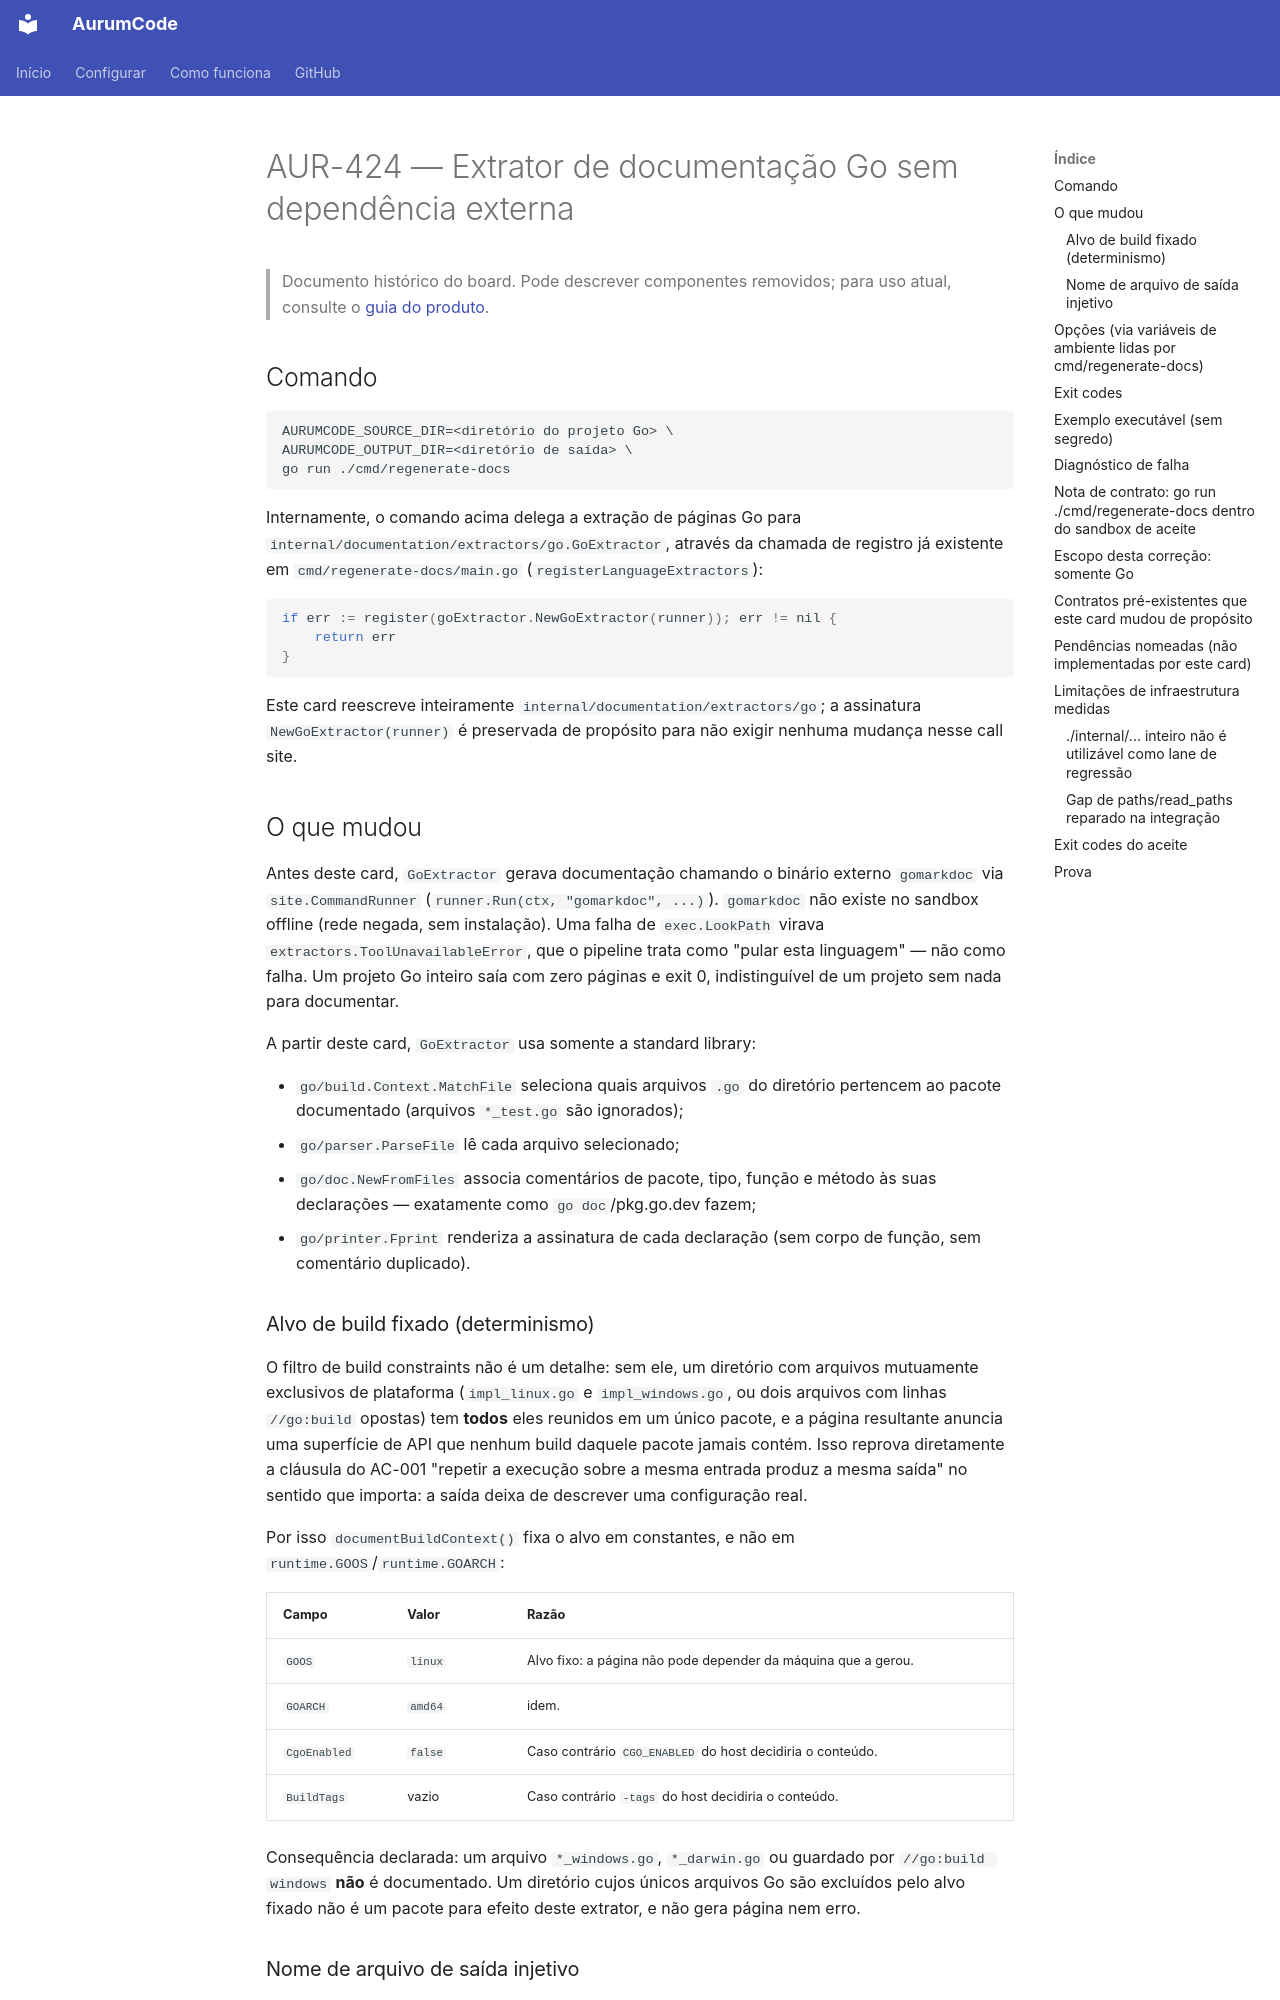

repository: Mpaape/AurumCode · page: specs/AUR-424/index.html · generator: mkdocs

# AUR-424 — Extrator de documentação Go sem dependência externa

> Documento histórico do board. Pode descrever componentes removidos; para uso atual, consulte o [guia do produto](../README.md).

## Comando

```
AURUMCODE_SOURCE_DIR=<diretório do projeto Go> \
AURUMCODE_OUTPUT_DIR=<diretório de saída> \
go run ./cmd/regenerate-docs
```

Internamente, o comando acima delega a extração de páginas Go para
`internal/documentation/extractors/go.GoExtractor`, através da chamada de
registro já existente em `cmd/regenerate-docs/main.go`
(`registerLanguageExtractors`):

```go
if err := register(goExtractor.NewGoExtractor(runner)); err != nil {
    return err
}
```

Este card reescreve inteiramente `internal/documentation/extractors/go`; a
assinatura `NewGoExtractor(runner)` é preservada de propósito para não exigir
nenhuma mudança nesse call site.

## O que mudou

Antes deste card, `GoExtractor` gerava documentação chamando o binário externo
`gomarkdoc` via `site.CommandRunner` (`runner.Run(ctx, "gomarkdoc", ...)`).
`gomarkdoc` não existe no sandbox offline (rede negada, sem instalação). Uma
falha de `exec.LookPath` virava `extractors.ToolUnavailableError`, que o
pipeline trata como "pular esta linguagem" — não como falha. Um projeto Go
inteiro saía com zero páginas e exit 0, indistinguível de um projeto sem nada
para documentar.

A partir deste card, `GoExtractor` usa somente a standard library:

- `go/build.Context.MatchFile` seleciona quais arquivos `.go` do diretório
  pertencem ao pacote documentado (arquivos `*_test.go` são ignorados);
- `go/parser.ParseFile` lê cada arquivo selecionado;
- `go/doc.NewFromFiles` associa comentários de pacote, tipo, função e método às
  suas declarações — exatamente como `go doc`/pkg.go.dev fazem;
- `go/printer.Fprint` renderiza a assinatura de cada declaração (sem corpo de
  função, sem comentário duplicado).

### Alvo de build fixado (determinismo)

O filtro de build constraints não é um detalhe: sem ele, um diretório com
arquivos mutuamente exclusivos de plataforma (`impl_linux.go` e
`impl_windows.go`, ou dois arquivos com linhas `//go:build` opostas) tem
**todos** eles reunidos em um único pacote, e a página resultante anuncia uma
superfície de API que nenhum build daquele pacote jamais contém. Isso reprova
diretamente a cláusula do AC-001 "repetir a execução sobre a mesma entrada
produz a mesma saída" no sentido que importa: a saída deixa de descrever uma
configuração real.

Por isso `documentBuildContext()` fixa o alvo em constantes, e não em
`runtime.GOOS`/`runtime.GOARCH`:

| Campo | Valor | Razão |
|---|---|---|
| `GOOS` | `linux` | Alvo fixo: a página não pode depender da máquina que a gerou. |
| `GOARCH` | `amd64` | idem. |
| `CgoEnabled` | `false` | Caso contrário `CGO_ENABLED` do host decidiria o conteúdo. |
| `BuildTags` | vazio | Caso contrário `-tags` do host decidiria o conteúdo. |

Consequência declarada: um arquivo `*_windows.go`, `*_darwin.go` ou guardado
por `//go:build windows` **não** é documentado. Um diretório cujos únicos
arquivos Go são excluídos pelo alvo fixado não é um pacote para efeito deste
extrator, e não gera página nem erro.
